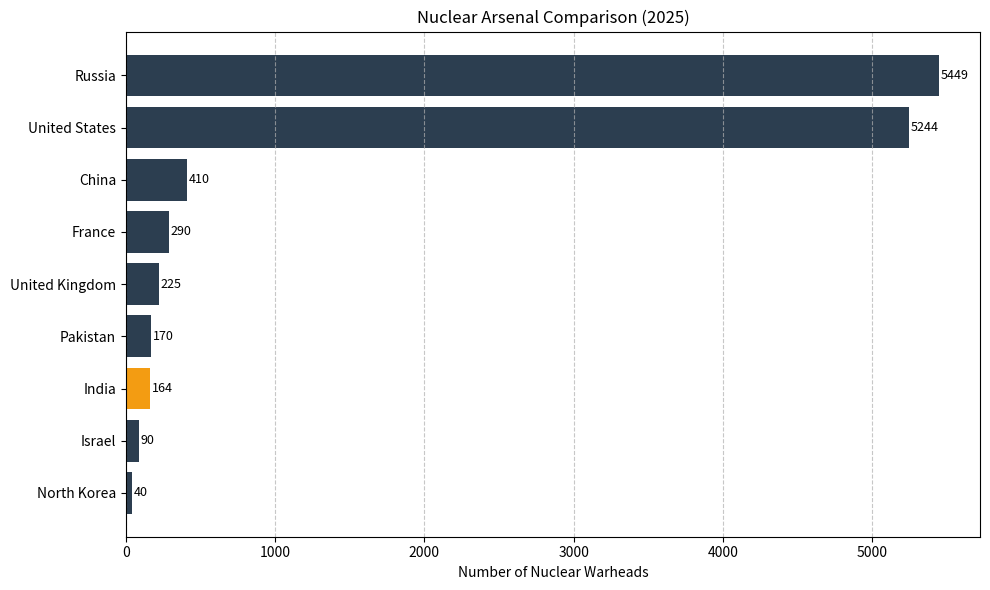

Reproduce this figure in Python.
#!/usr/bin/env python3
"""
india_nuclear_monitor.py
"""

import matplotlib.pyplot as plt

def get_nuclear_data():
    """
    Nuclear arsenal data as per the latest publicly available report from Federation of American Scientists (FAS), 2025.
    Source: https://fas.org/issues/nuclear-weapons/status-world-nuclear-forces/
    """
    return {
        'Russia': 5449,
        'United States': 5244,
        'China': 410,
        'France': 290,
        'United Kingdom': 225,
        'Pakistan': 170,
        'India': 164,
        'Israel': 90,
        'North Korea': 40
    }

def display_stats(data):
    india_count = data.get('India', 0)
    print(f"\n🇮🇳 India's Current Nuclear Arsenal (2025): {india_count} warheads\n")

    print("🌐 Global Comparison:")
    for country, count in sorted(data.items(), key=lambda x: x[1], reverse=True):
        marker = " (India)" if country == "India" else ""
        print(f"  - {country}: {count} warheads{marker}")

def plot_nuclear_comparison(data):
    countries = list(data.keys())
    arsenals = list(data.values())
    colors = ['#2c3e50' if country != 'India' else '#f39c12' for country in countries]

    plt.figure(figsize=(10, 6))
    bars = plt.barh(countries, arsenals, color=colors)
    plt.xlabel('Number of Nuclear Warheads')
    plt.title("Nuclear Arsenal Comparison (2025)")

    # Annotate bars
    for bar in bars:
        plt.text(bar.get_width() + 10, bar.get_y() + bar.get_height()/2,
                 f'{int(bar.get_width())}', va='center', fontsize=9)

    plt.gca().invert_yaxis()
    plt.grid(axis='x', linestyle='--', alpha=0.7)
    plt.tight_layout()
    plt.show()

def main():
    data = get_nuclear_data()
    display_stats(data)
    plot_nuclear_comparison(data)

if __name__ == "__main__":
    main()
